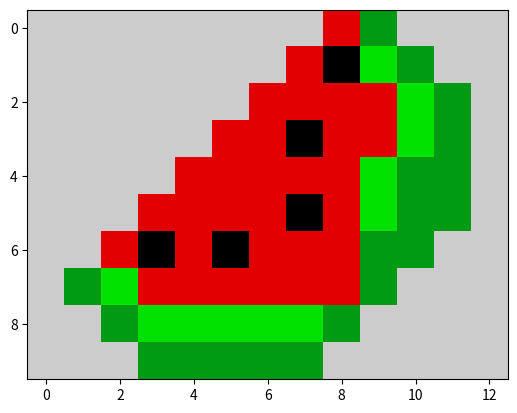

Source code (Python):
import matplotlib.pyplot as plt

data=[[10,10,10,10,10,10,10,10,9,5,10,10,10],
      [10,10,10,10,10,10,10,9,1,6,5,10,10],
      [10,10,10,10,10,10,9,9,9,9,6,5,10],
      [10,10,10,10,10,9,9,1,9,9,6,5,10],
      [10,10,10,10,9,9,9,9,9,6,5,5,10],
      [10,10,10,9,9,9,9,1,9,6,5,5,10],
      [10,10,9,1,9,1,9,9,9,5,5,10,10],
      [10,5,6,9,9,9,9,9,9,5,10,10,10],
      [10,10,5,6,6,6,6,6,5,10,10,10,10],
      [10,10,10,5,5,5,5,5,10,10,10,10,10],
 ]

plt.imshow(data,cmap="nipy_spectral")
plt.show()